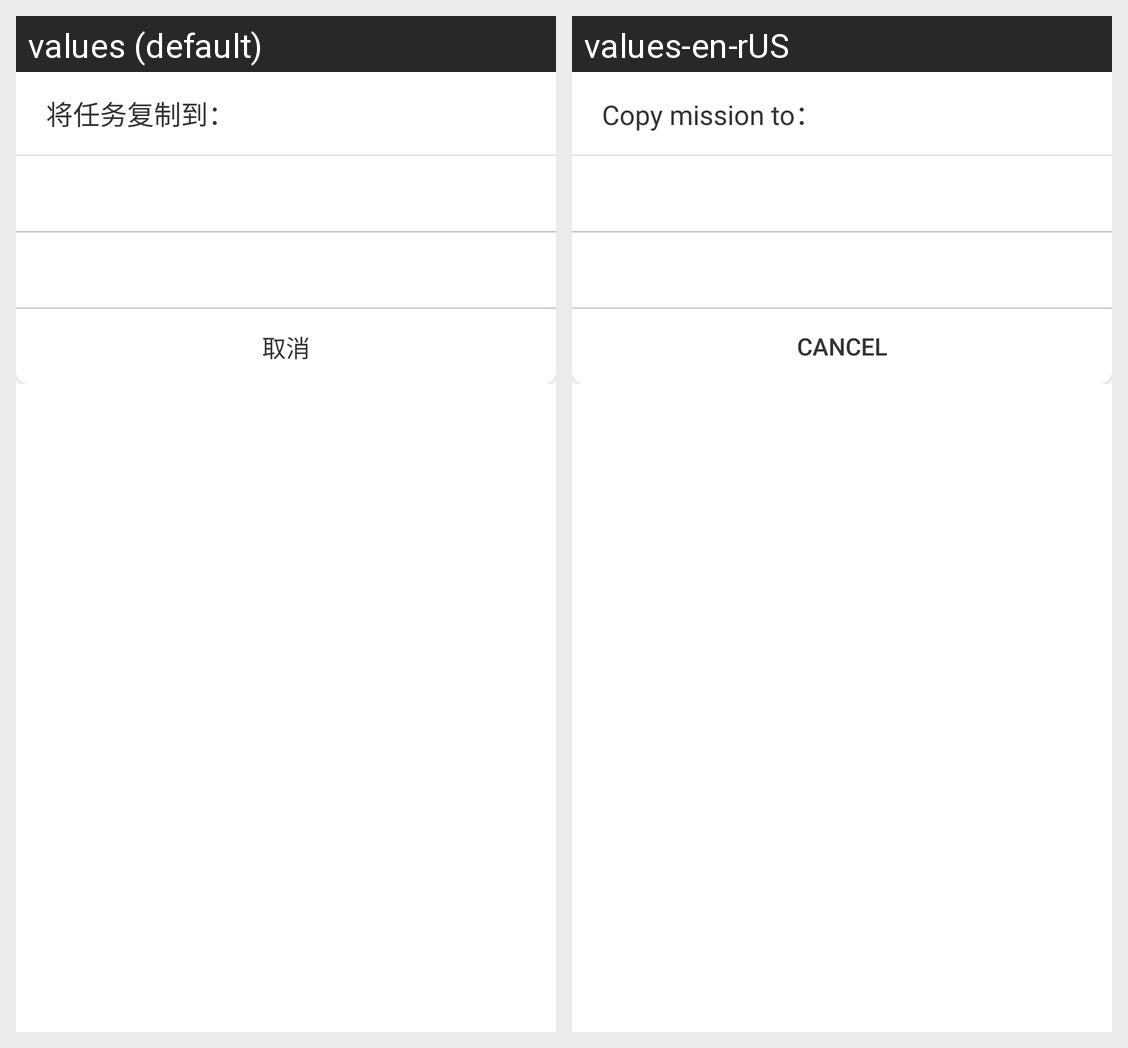

Here is an Android app screen in its default locale and in the app's own translations. Write out the translated-string differences for the strings that appear on this screen.
Android screen res/layout/dialog_btn2.xml rendered under 2 locales, left to right: values (default), values-en-rUS. Device: Nexus 5 (rendered at 1080×1920; each locale shown at half size, 540×960, under a caption strip naming it); theme Theme.MaterialComponents.DayNight.NoActionBar.
Strings drawn on this screen, with the default value and each locale's value (text and hints the layout hard-codes, and strings that could not be matched under every locale, appear in the picture but are not listed):

copy_mission
  values: 将任务复制到：
  values-en-rUS: Copy mission to：

cancle
  values: 取消
  values-en-rUS: Cancel
